Dataset: dataset (GitHub, Surfersunny/SmartcarRaceIntelligentVision). Classes: mickey mouse, pikachu, spongebob squarepants, pleasant sheep, donald duck, nezha, big head son, gg bond, calabash brothers, grey wolf, num0, num1, num2, num3, num4, num5, num6, num7, num8, num9.

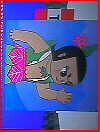
Label: calabash brothers

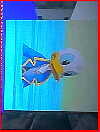
Label: donald duck

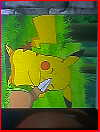
Label: pikachu

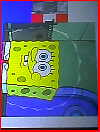
Label: spongebob squarepants

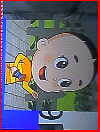
Label: big head son

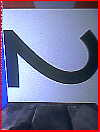
Label: num2
